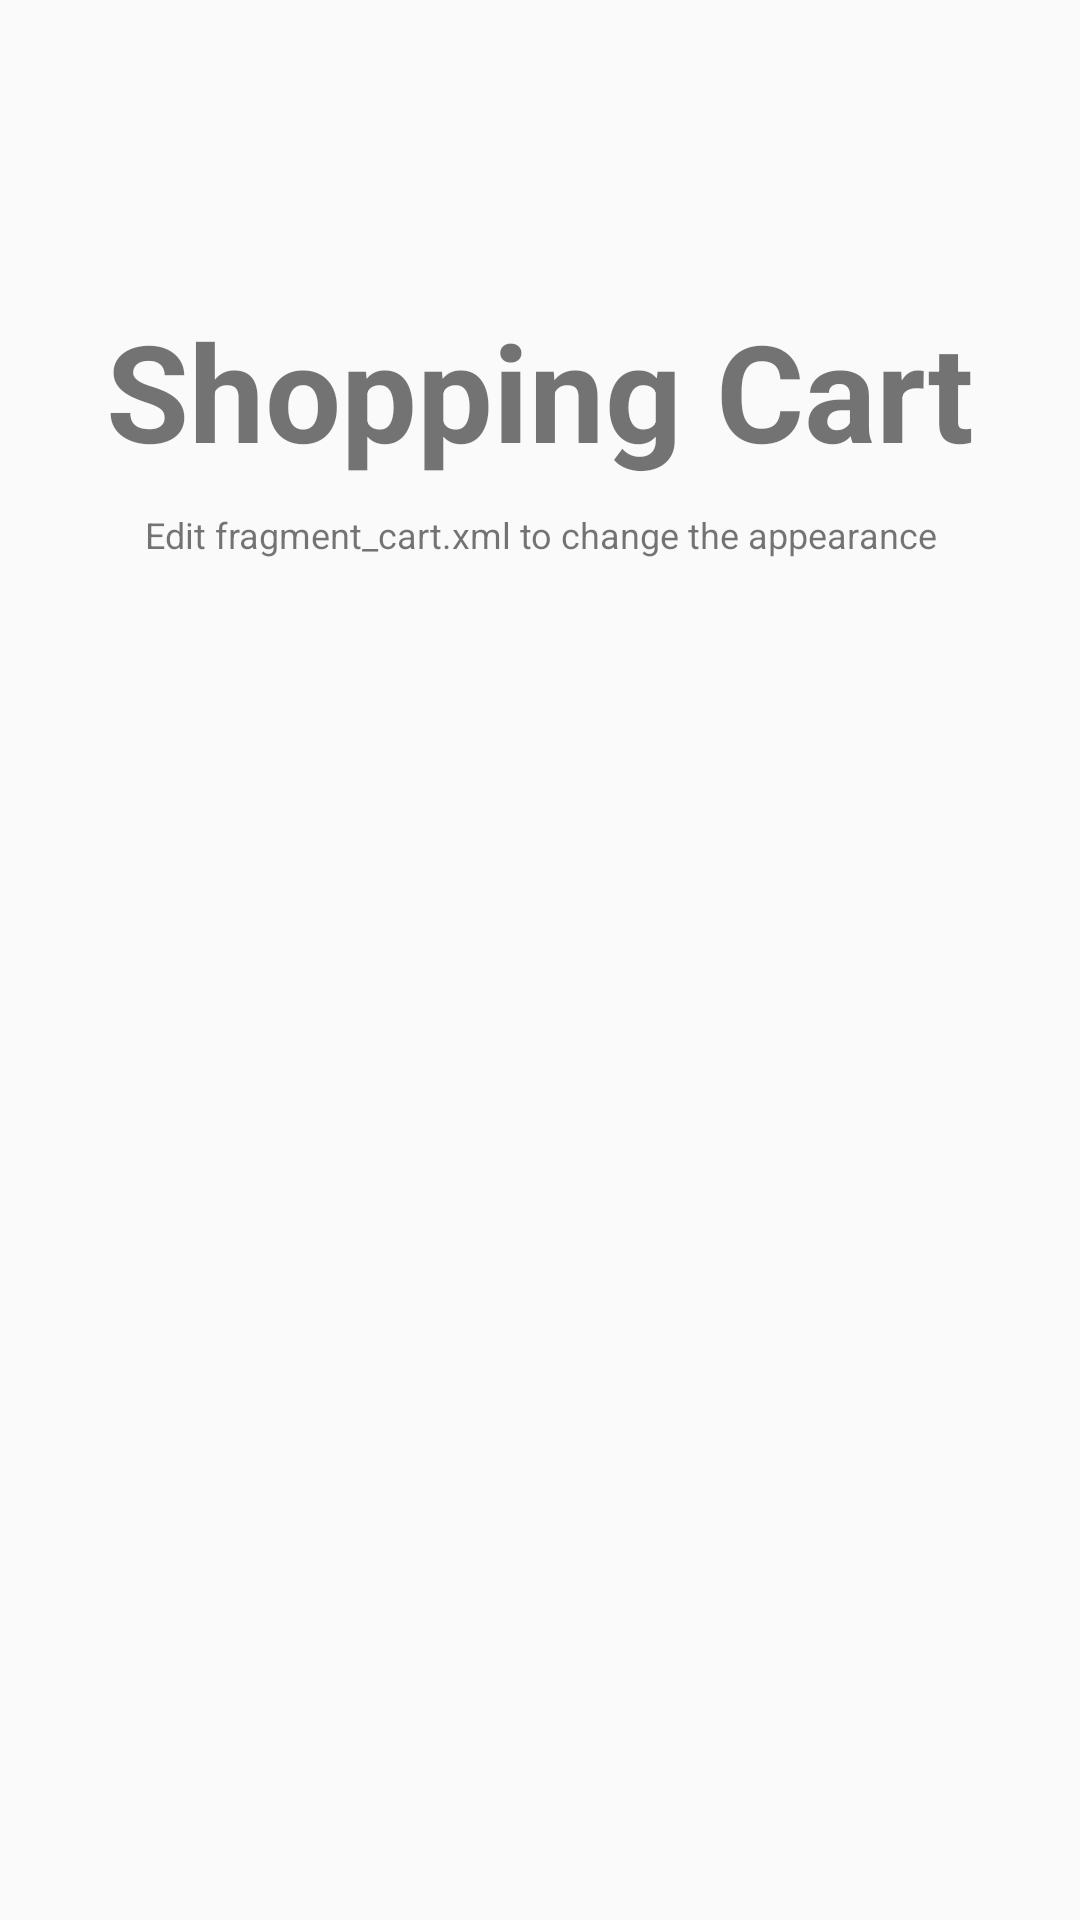

Android layout source for this screen:
<!-- AndroidManifest.xml: application theme MyMaterialTheme -->
<!-- res/layout/fragment_cart.xml -->
<?xml version="1.0" encoding="utf-8"?>
<RelativeLayout xmlns:android="http://schemas.android.com/apk/res/android"
    xmlns:tools="http://schemas.android.com/tools"
    android:layout_width="match_parent"
    android:layout_height="match_parent"
    android:orientation="vertical"
    tools:context="activity.CartFragment">


    <TextView
        android:id="@+id/label"
        android:layout_alignParentTop="true"
        android:layout_marginTop="100dp"
        android:layout_width="fill_parent"
        android:layout_height="wrap_content"
        android:gravity="center_horizontal"
        android:textSize="45dp"
        android:text="@string/title_cart"
        android:textStyle="bold"/>

    <TextView
        android:layout_below="@id/label"
        android:layout_centerInParent="true"
        android:layout_width="fill_parent"
        android:layout_height="wrap_content"
        android:textSize="12dp"
        android:layout_marginTop="10dp"
        android:gravity="center_horizontal"
        android:text="Edit fragment_cart.xml to change the appearance" />

</RelativeLayout>
<!-- resources referenced by this layout -->
<resources>
  <string name="title_cart">Shopping Cart</string>
  <style name="MyMaterialTheme" parent="MyMaterialTheme.Base">
  
      </style>
  <style name="MyMaterialTheme.Base" parent="Theme.AppCompat.Light.DarkActionBar">
          <item name="android:windowNoTitle">true</item>
          <item name="windowActionBar">false</item>
          <item name="colorPrimary">@color/colorPrimary</item>
          <item name="colorPrimaryDark">@color/colorPrimaryDark</item>
          <item name="colorAccent">@color/colorAccent</item>
      </style>
  <color name="colorPrimary">#ffb30217</color>
  <color name="colorPrimaryDark">#ff610214</color>
  <color name="colorAccent">#bef50217</color>
</resources>
